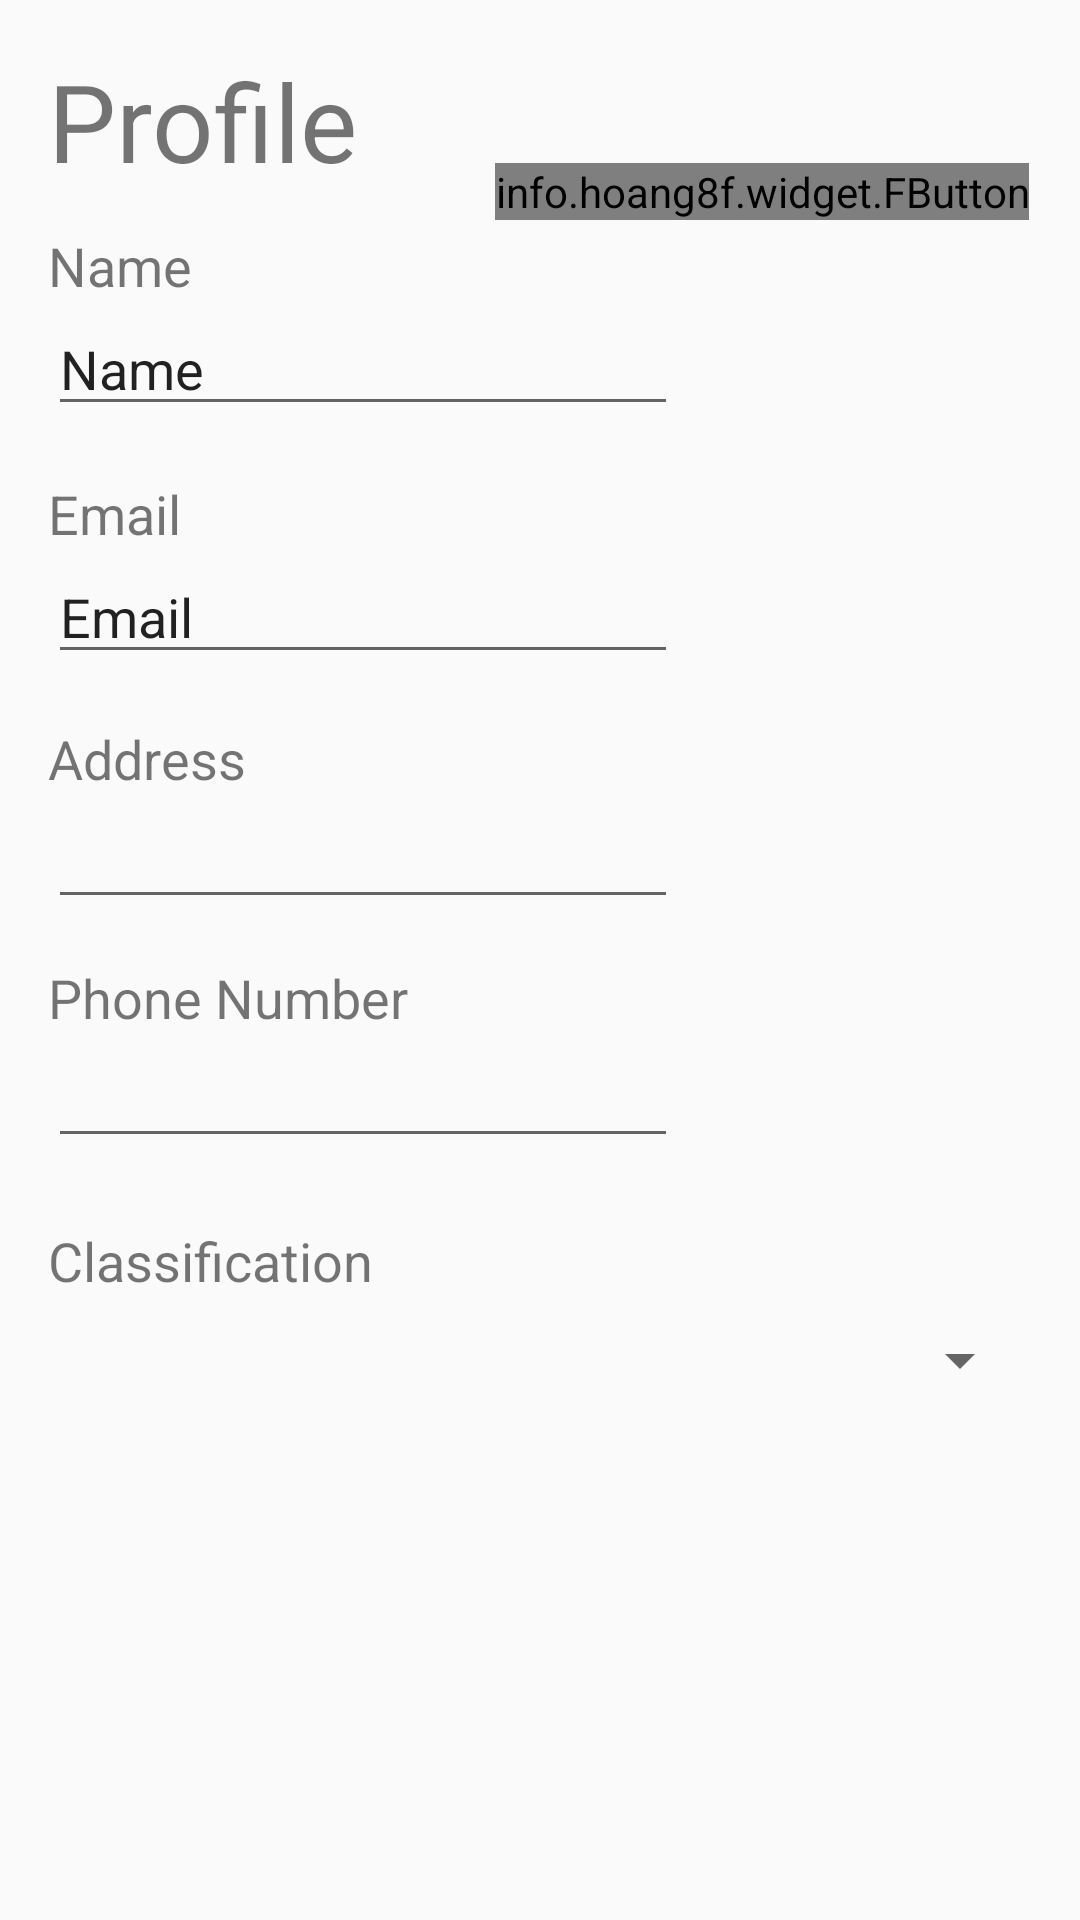

Android layout source for this screen:
<!-- AndroidManifest.xml: application theme AppTheme -->
<!-- res/layout/activity_profile.xml -->
<?xml version="1.0" encoding="utf-8"?>
<RelativeLayout xmlns:android="http://schemas.android.com/apk/res/android"
    xmlns:tools="http://schemas.android.com/tools"
    xmlns:fbutton="http://schemas.android.com/apk/res-auto"
    android:layout_width="match_parent"
    android:layout_height="match_parent"
    android:paddingBottom="@dimen/activity_vertical_margin"
    android:paddingLeft="@dimen/activity_horizontal_margin"
    android:paddingRight="@dimen/activity_horizontal_margin"
    android:paddingTop="@dimen/activity_vertical_margin"
    tools:context="project.waterSystem.ProfileActivity">

    <TextView
        android:text="Profile"
        android:layout_width="wrap_content"
        android:layout_height="wrap_content"
        android:id="@+id/profile"
        android:textSize="36sp"
        android:layout_alignParentTop="true"
        android:layout_alignParentStart="true"
        tools:ignore="HardcodedText" />

    <TextView
        android:text="Name"
        android:layout_width="wrap_content"
        android:layout_height="wrap_content"
        android:layout_marginTop="12dp"
        android:id="@+id/name"
        android:textSize="18sp"
        android:layout_below="@+id/profile"
        android:layout_alignParentStart="true"
        tools:ignore="HardcodedText" />

    <TextView
        android:text="Email "
        android:layout_width="wrap_content"
        android:layout_height="wrap_content"
        android:layout_marginTop="17dp"
        android:id="@+id/email"
        android:textSize="18sp"
        android:layout_below="@+id/nameInput"
        android:layout_alignParentStart="true"
        tools:ignore="HardcodedText" />

    <EditText
        android:layout_width="wrap_content"
        android:layout_height="wrap_content"
        android:inputType="textEmailAddress"
        android:ems="10"
        android:layout_below="@+id/email"
        android:layout_alignParentStart="true"
        android:id="@+id/emailInput"
        android:text="Email"
        tools:ignore="HardcodedText" />

    <EditText
        android:layout_width="wrap_content"
        android:layout_height="wrap_content"
        android:inputType="textPersonName"
        android:text="Name"
        android:ems="10"
        android:id="@+id/nameInput"
        android:layout_below="@+id/name"
        android:layout_alignParentStart="true"
        tools:ignore="HardcodedText" />

    <TextView
        android:text="Address"
        android:layout_width="wrap_content"
        android:layout_height="wrap_content"
        android:layout_below="@+id/emailInput"
        android:layout_alignParentStart="true"
        android:layout_marginTop="16dp"
        android:id="@+id/address"
        android:textSize="18sp"
        tools:ignore="HardcodedText" />

    <TextView
        android:text="Phone Number"
        android:layout_width="wrap_content"
        android:layout_height="wrap_content"
        android:layout_below="@+id/addressInput"
        android:layout_marginTop="14dp"
        android:id="@+id/phoneNumber"
        android:textSize="18sp"
        tools:ignore="HardcodedText" />

    <EditText
        android:layout_width="wrap_content"
        android:layout_height="wrap_content"
        android:inputType="textPostalAddress"
        android:ems="10"
        android:id="@+id/addressInput"
        android:layout_below="@+id/address"
        android:layout_alignParentStart="true" />

    <EditText
        android:layout_width="wrap_content"
        android:layout_height="wrap_content"
        android:inputType="phone"
        android:ems="10"
        android:id="@+id/phoneInput"
        android:layout_below="@+id/phoneNumber"
        android:layout_alignParentStart="true" />

    <info.hoang8f.widget.FButton
        android:text="Save"
        fbutton:buttonColor="#039BE5"
        fbutton:shadowColor="#0277bd"
        fbutton:shadowEnabled="true"
        fbutton:shadowHeight="5dp"
        fbutton:cornerRadius="10dp"
        android:layout_width="wrap_content"
        android:layout_height="wrap_content"
        android:id="@+id/save"
        android:textColor="#FFF"
        android:fontFamily="sans-serif-light"
        android:background="@drawable/button_shape"
        android:layout_alignBaseline="@+id/profile"
        android:layout_alignBottom="@+id/profile"
        android:layout_toEndOf="@+id/phoneNumber"
        android:layout_marginStart="29dp"
        tools:ignore="HardcodedText" />

    <info.hoang8f.widget.FButton
        android:text="Cancel"
        android:layout_width="wrap_content"
        android:layout_height="wrap_content"
        android:id="@+id/cancelProfile"
        android:textColor="#FFF"
        android:fontFamily="sans-serif-light"
        fbutton:buttonColor="#039BE5"
        fbutton:shadowColor="#0277bd"
        fbutton:shadowEnabled="true"
        fbutton:shadowHeight="5dp"
        fbutton:cornerRadius="10dp"
        android:background="@drawable/button_shape"
        android:layout_alignBaseline="@+id/save"
        android:layout_alignBottom="@+id/save"
        android:layout_toEndOf="@+id/save"
        android:layout_marginStart="12dp"
        tools:ignore="HardcodedText" />

    <TextView
        android:text="Classification"
        android:layout_width="wrap_content"
        android:layout_height="wrap_content"
        android:id="@+id/classification"
        android:textSize="18sp"
        android:layout_marginTop="22dp"
        android:layout_below="@+id/phoneInput"
        android:layout_alignParentStart="true"
        tools:ignore="HardcodedText" />

    <Spinner
        android:layout_width="match_parent"
        android:layout_height="wrap_content"
        android:id="@+id/classificationSpinner"
        android:layout_below="@+id/classification"
        android:layout_alignParentStart="true"
        android:layout_marginTop="9dp" />

</RelativeLayout>
<!-- resources referenced by this layout -->
<resources>
  <dimen name="activity_horizontal_margin">16dp</dimen>
  <dimen name="activity_vertical_margin">16dp</dimen>
  <!-- drawable button_shape (drawable-hdpi) -->
  <?xml version="1.0" encoding="utf-8"?>
      <shape xmlns:android="http://schemas.android.com/apk/res/android" android:shape="rectangle" >
          <corners
              android:radius="18dp"
              />
          <gradient
              android:angle="-90"
              android:centerX="50%"
              android:centerColor="#008fe5"
              android:startColor="#039be5"
              android:endColor="#0277bd"
              android:type="linear"
              />
          <size
              android:width="2dp"
              android:height="2dp"
              />
      </shape>
  <style name="AppTheme" parent="Theme.AppCompat.Light.NoActionBar">
          
          <item name="colorPrimary">@color/colorPrimary</item>
          <item name="colorPrimaryDark">@color/colorPrimaryDark</item>
          <item name="colorAccent">@color/colorAccent</item>
      </style>
  <color name="colorPrimary">#039BE5</color>
  <color name="colorPrimaryDark">#0277bd</color>
  <color name="colorAccent">#FF4081</color>
</resources>
